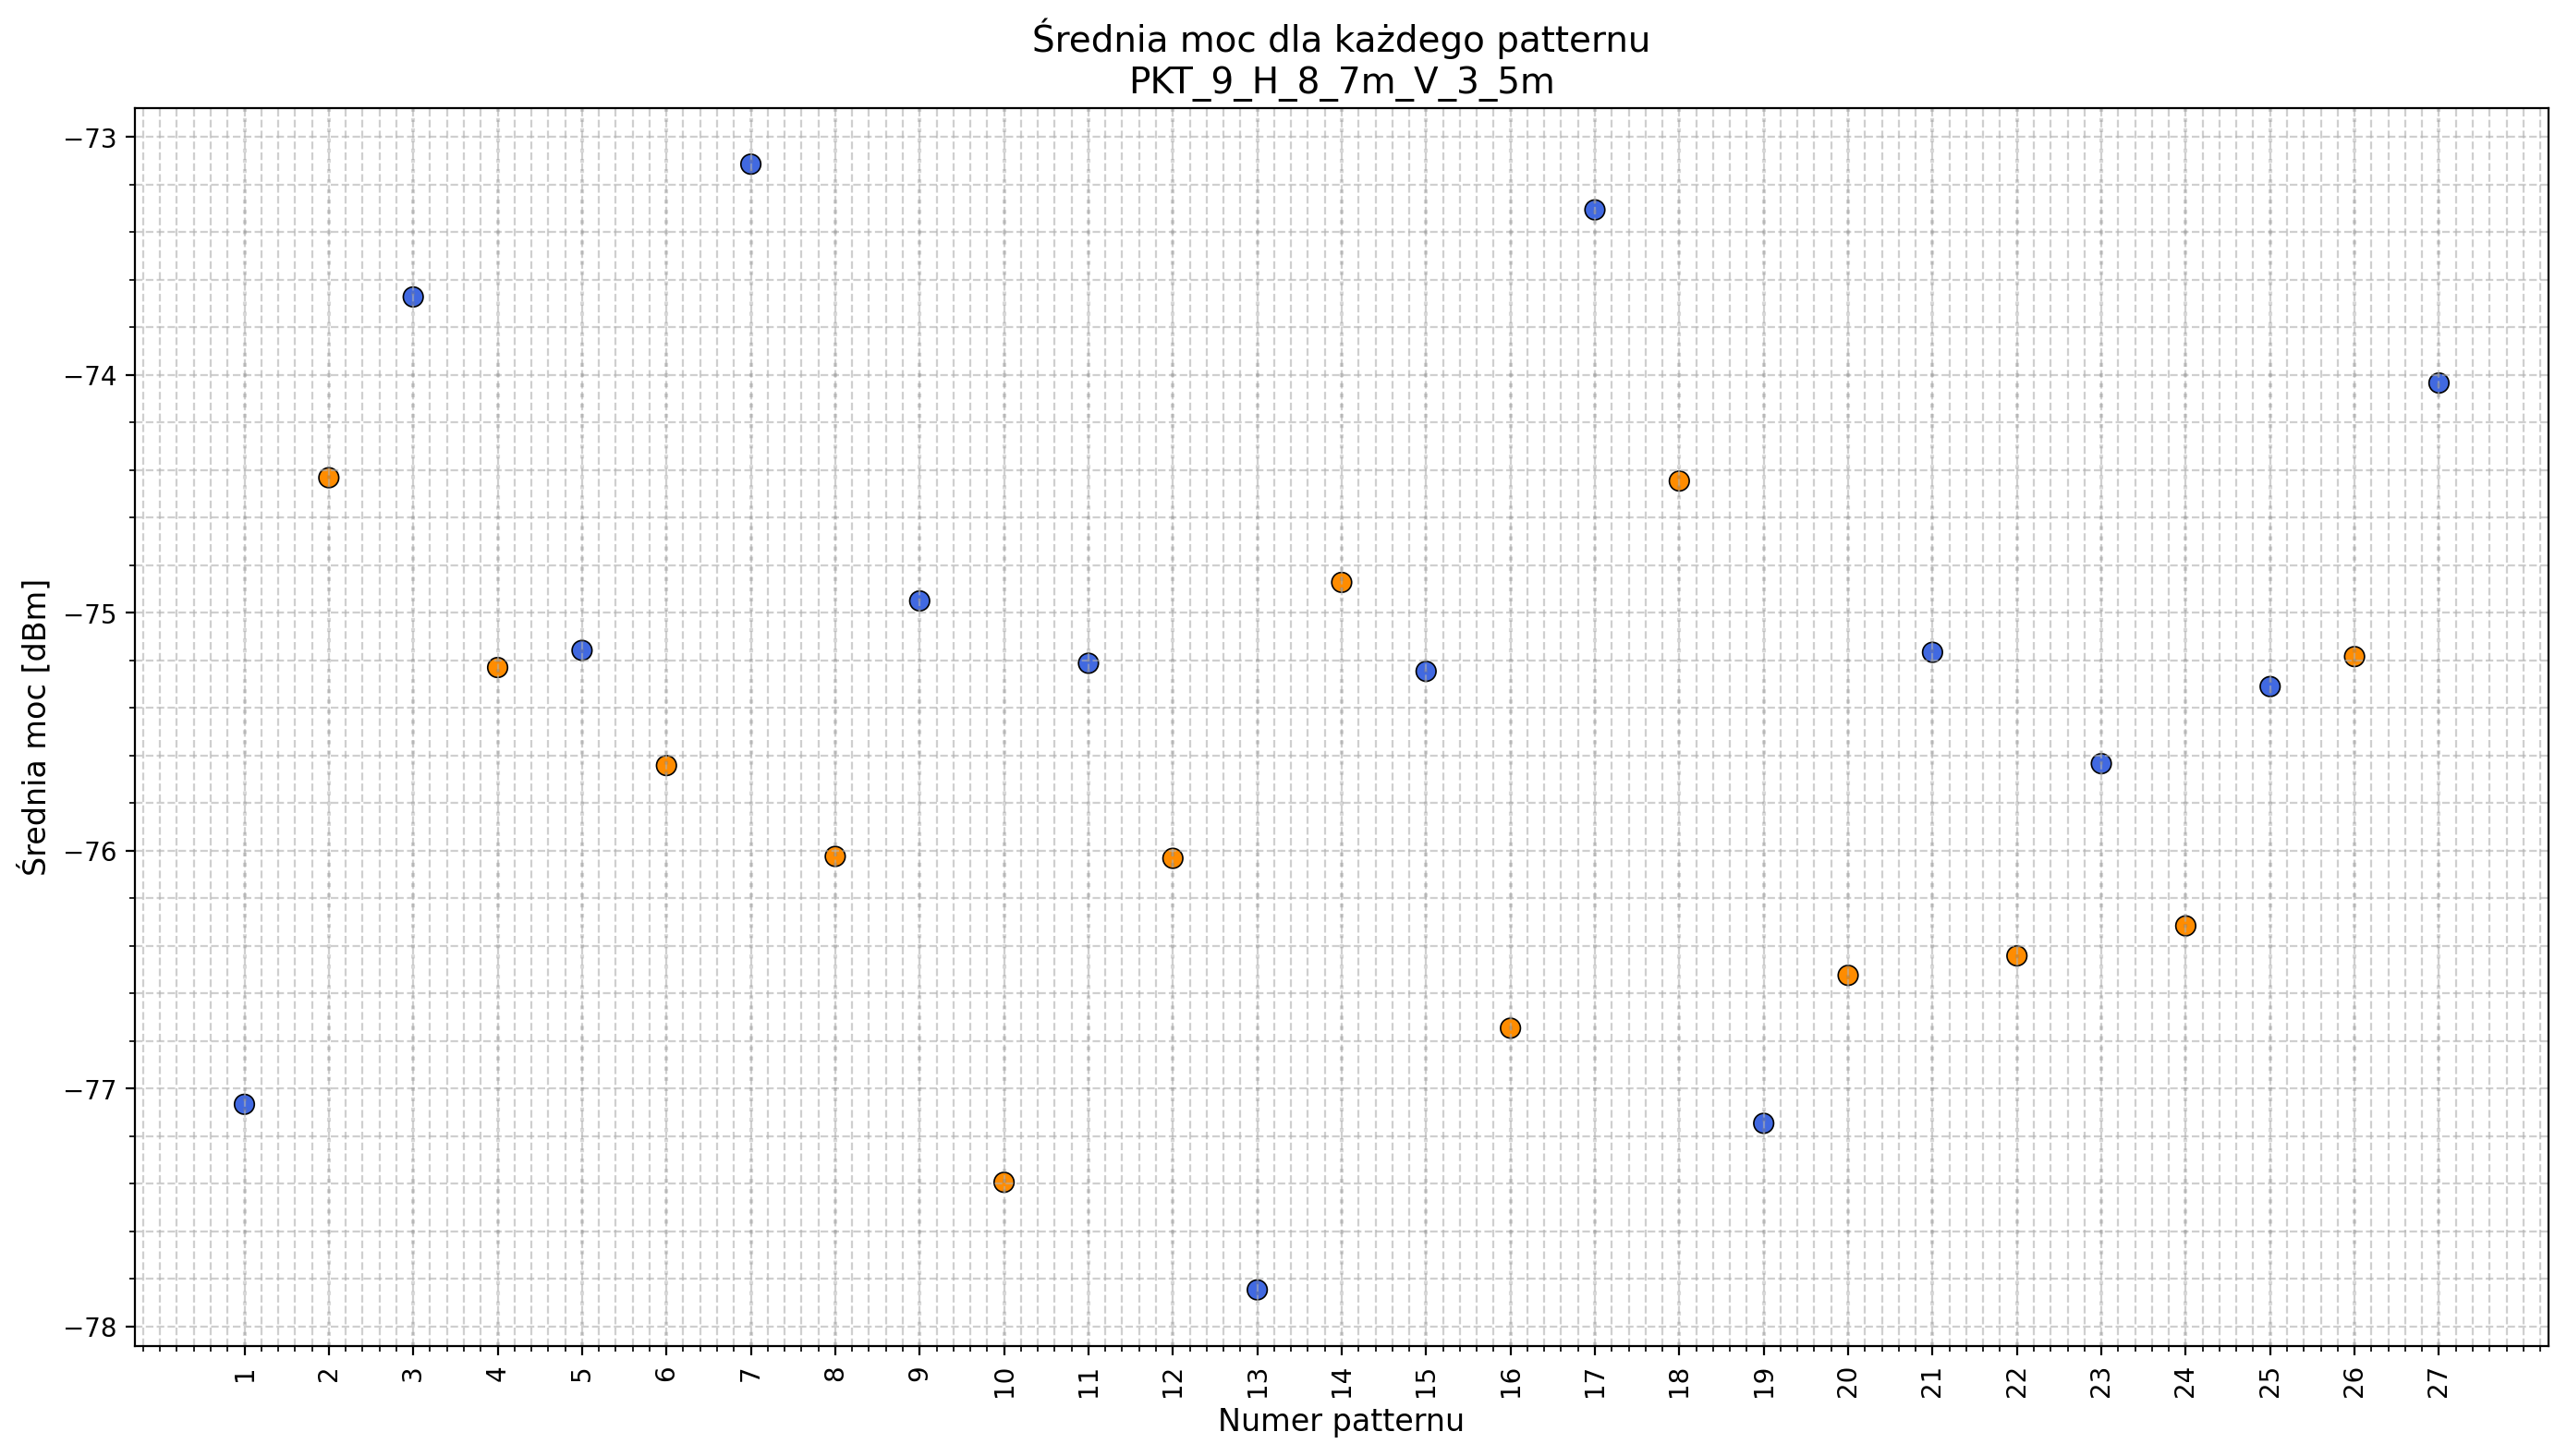

The data file committed next to this chart (first rows):
pattern; avg_power
1; -77.07
2; -74.43
3; -73.67
4; -75.23
5; -75.16
6; -75.64
7; -73.11
8; -76.02
9; -74.95
10; -77.39
11; -75.21
12; -76.03
13; -77.85
14; -74.87
15; -75.25
16; -76.75
17; -73.31
18; -74.45
19; -77.15
20; -76.52
21; -75.17
22; -76.44
23; -75.63
24; -76.32
25; -75.31
26; -75.18
27; -74.03
